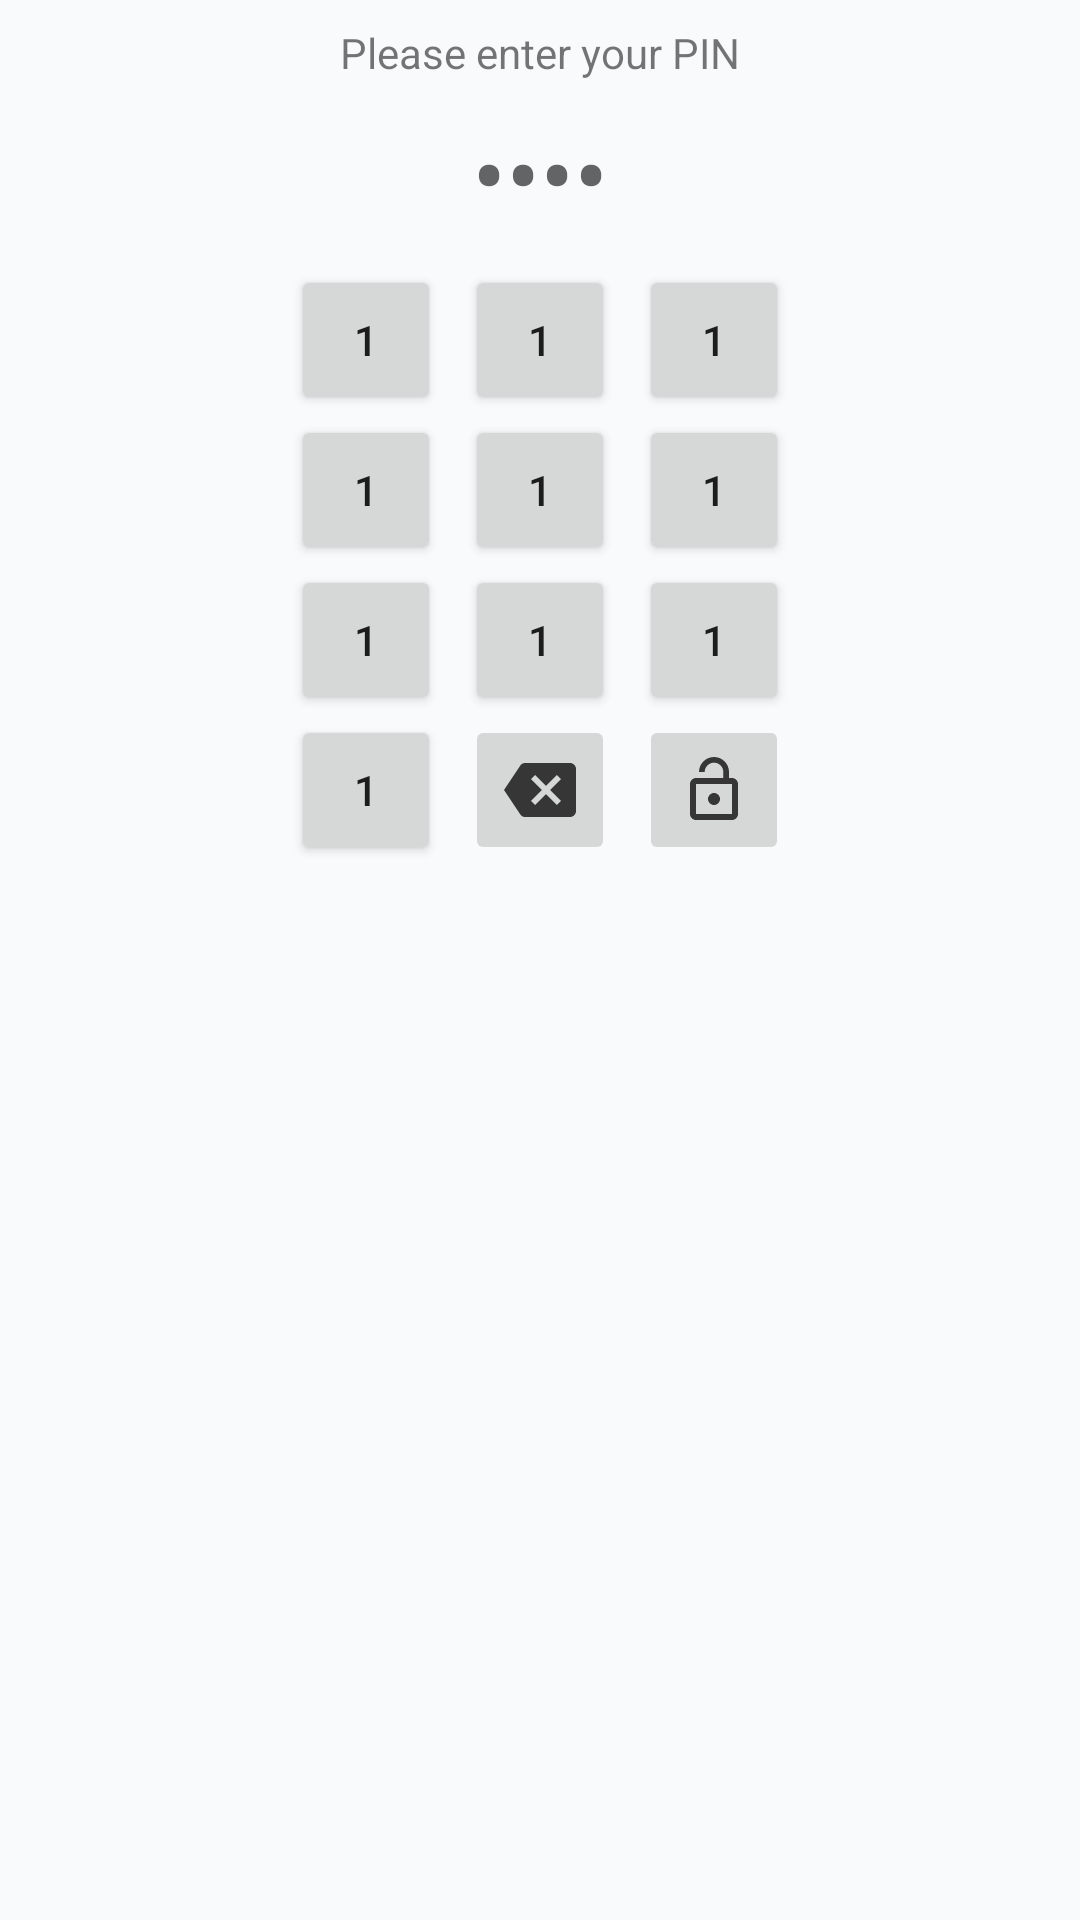

The Android layout XML behind this screen, and the referenced resources:
<!-- AndroidManifest.xml: application theme Theme.OneMoreSecret -->
<!-- res/layout/fragment_pin_entry.xml -->
<?xml version="1.0" encoding="utf-8"?>
<androidx.constraintlayout.widget.ConstraintLayout xmlns:android="http://schemas.android.com/apk/res/android"
    xmlns:app="http://schemas.android.com/apk/res-auto"
    xmlns:tools="http://schemas.android.com/tools"
    android:id="@+id/frameLayout4"
    android:layout_width="match_parent"
    android:layout_height="match_parent"
    tools:context=".PinEntryFragment">

    <TextView
        android:id="@+id/textView7"
        android:layout_width="wrap_content"
        android:layout_height="wrap_content"
        android:layout_marginTop="8dp"
        android:text="@string/please_enter_your_pin"
        app:layout_constraintEnd_toEndOf="parent"
        app:layout_constraintStart_toStartOf="parent"
        app:layout_constraintTop_toTopOf="parent" />

    <TableLayout
        android:layout_width="wrap_content"
        android:layout_height="wrap_content"
        android:layout_margin="8dp"
        app:layout_constraintEnd_toEndOf="parent"
        app:layout_constraintStart_toStartOf="parent"
        app:layout_constraintTop_toBottomOf="@+id/textViewPin">

        <TableRow
            android:layout_width="match_parent"
            android:layout_height="match_parent">

            <Button
                android:id="@+id/btn1"
                android:layout_width="50dp"
                android:layout_height="50dp"
                android:text="1" />

            <Button
                android:id="@+id/btn2"
                android:layout_width="50dp"
                android:layout_height="50dp"
                android:layout_marginLeft="8dp"
                android:text="1" />

            <Button
                android:id="@+id/btn3"
                android:layout_width="50dp"
                android:layout_height="50dp"
                android:layout_marginLeft="8dp"
                android:text="1" />
        </TableRow>

        <TableRow
            android:layout_width="match_parent"
            android:layout_height="match_parent">

            <Button
                android:id="@+id/btn4"
                android:layout_width="50dp"
                android:layout_height="50dp"
                android:text="1" />

            <Button
                android:id="@+id/btn5"
                android:layout_width="50dp"
                android:layout_height="50dp"
                android:layout_marginLeft="8dp"
                android:text="1" />

            <Button
                android:id="@+id/btn6"
                android:layout_width="50dp"
                android:layout_height="50dp"
                android:layout_marginLeft="8dp"
                android:text="1" />
        </TableRow>

        <TableRow
            android:layout_width="match_parent"
            android:layout_height="match_parent">

            <Button
                android:id="@+id/btn7"
                android:layout_width="50dp"
                android:layout_height="50dp"
                android:text="1" />

            <Button
                android:id="@+id/btn8"
                android:layout_width="50dp"
                android:layout_height="50dp"
                android:layout_marginLeft="8dp"
                android:text="1" />

            <Button
                android:id="@+id/btn9"
                android:layout_width="50dp"
                android:layout_height="50dp"
                android:layout_marginLeft="8dp"
                android:text="1" />
        </TableRow>

        <TableRow
            android:layout_width="match_parent"
            android:layout_height="match_parent">

            <Button
                android:id="@+id/btn0"
                android:layout_width="50dp"
                android:layout_height="50dp"
                android:layout_marginBottom="8dp"
                android:text="1" />

            <ImageButton
                android:id="@+id/imageButtonDel"
                android:layout_width="50dp"
                android:layout_height="50dp"
                android:layout_marginLeft="8dp"
                android:layout_marginBottom="8dp"
                android:src="@drawable/baseline_backspace_24" />

            <ImageButton
                android:id="@+id/imageButtonUnlock"
                android:layout_width="50dp"
                android:layout_height="50dp"
                android:layout_marginLeft="8dp"
                android:layout_marginBottom="8dp"
                android:src="@drawable/baseline_lock_open_24" />

        </TableRow>

    </TableLayout>

    <TextView
        android:id="@+id/textViewPin"
        style="@android:style/Widget.DeviceDefault.Light.TextView"
        android:layout_width="wrap_content"
        android:layout_height="wrap_content"
        android:layout_marginTop="8dp"
        android:password="true"
        android:text="0000"
        android:textAppearance="@style/TextAppearance.AppCompat.Display1"
        app:layout_constraintEnd_toEndOf="parent"
        app:layout_constraintStart_toStartOf="parent"
        app:layout_constraintTop_toBottomOf="@+id/textView7" />
</androidx.constraintlayout.widget.ConstraintLayout>
<!-- resources referenced by this layout -->
<resources>
  <!-- drawable baseline_backspace_24 (drawable) -->
  <vector android:alpha="0.75" android:autoMirrored="true"
      android:height="24dp" android:tint="#000000"
      android:viewportHeight="24" android:viewportWidth="24"
      android:width="24dp" xmlns:android="http://schemas.android.com/apk/res/android">
      <path android:fillColor="@android:color/white" android:pathData="M22,3L7,3c-0.69,0 -1.23,0.35 -1.59,0.88L0,12l5.41,8.11c0.36,0.53 0.9,0.89 1.59,0.89h15c1.1,0 2,-0.9 2,-2L24,5c0,-1.1 -0.9,-2 -2,-2zM19,15.59L17.59,17 14,13.41 10.41,17 9,15.59 12.59,12 9,8.41 10.41,7 14,10.59 17.59,7 19,8.41 15.41,12 19,15.59z"/>
  </vector>
  <!-- drawable baseline_lock_open_24 (drawable) -->
  <vector android:alpha="0.75" android:height="24dp"
      android:tint="#000000" android:viewportHeight="24"
      android:viewportWidth="24" android:width="24dp" xmlns:android="http://schemas.android.com/apk/res/android">
      <path android:fillColor="@android:color/white" android:pathData="M12,17c1.1,0 2,-0.9 2,-2s-0.9,-2 -2,-2 -2,0.9 -2,2 0.9,2 2,2zM18,8h-1L17,6c0,-2.76 -2.24,-5 -5,-5S7,3.24 7,6h1.9c0,-1.71 1.39,-3.1 3.1,-3.1 1.71,0 3.1,1.39 3.1,3.1v2L6,8c-1.1,0 -2,0.9 -2,2v10c0,1.1 0.9,2 2,2h12c1.1,0 2,-0.9 2,-2L20,10c0,-1.1 -0.9,-2 -2,-2zM18,20L6,20L6,10h12v10z"/>
  </vector>
  <string name="please_enter_your_pin">Please enter your PIN</string>
  <style name="Theme.OneMoreSecret" parent="Theme.MaterialComponents.DayNight.DarkActionBar">
          
          <item name="colorPrimary">@color/primary_cyan_dark</item>
          <item name="colorPrimaryVariant">@color/primary_cyan</item>
          <item name="colorOnPrimary">@color/white</item>
          
          <item name="colorSecondary">@color/primary_cyan_dark</item>
          <item name="colorSecondaryVariant">@color/primary_cyan</item>
          <item name="colorOnSecondary">@color/white</item>
          
          
          <item name="android:colorBackground">@color/bg_light</item>
          <item name="colorSurface">@color/bg_card_light</item>
          <item name="colorOnBackground">@color/text_primary_light</item>
          <item name="colorOnSurface">@color/text_primary_light</item>
          
          
          <item name="android:statusBarColor">@color/bg_light</item>
          <item name="android:windowLightStatusBar">true</item>
          
      </style>
  <color name="primary_cyan_dark">#00838F</color>
  <color name="primary_cyan">#26C6DA</color>
  <color name="white">#FFFFFFFF</color>
  <color name="bg_light">#F8FAFC</color>
  <color name="bg_card_light">#FFFFFF</color>
  <color name="text_primary_light">#0F172A</color>
</resources>
